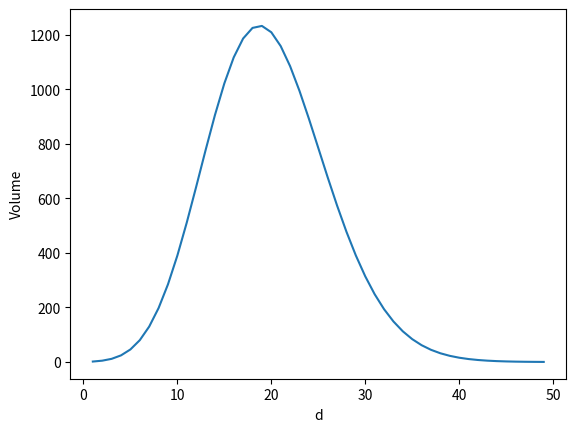

Recreate this plot in Python.
#!/usr/bin/env python
# coding: utf-8

# In[ ]:


# [redacted]
# FileName:Hypersphere_volume
# Date:6/05/2020
# [redacted]
# [redacted]
# Description:Hypersphere volume with d-dimentions
# Due Date:06/20/20
# Assignment No:2.1
# Reference:http://www.dataminingbook.info/uploads/videos/lecture7/


# In[2]:


import numpy as np
import math
import matplotlib.pyplot as plt
from scipy.special import gamma
from math import pi
## Function to calculate Volume of hyperSphere where radius is 1 due to unit radious.
# creating empty list for volume
list_vol=[]
def volume(d): 
    for i in d:
        r=1
        # applying formula to calculate volume with unit radius
        vol=(pi**i/2/gamma(i/2+1))*r**i
        list_vol.append(vol)
# calculating the volume of the hypersphere with range(1,50) dimensions
d=[x for x in range(1,50)]      
volume(d)
print(list_vol)
# plotting using matplotlib
plt.plot(d,list_vol)
plt.xlabel("d")
plt.ylabel("Volume")
plt.show()


# In[ ]:


# the volume of the hypersphere is increasing with high dimentions and after around dimention 25 it is decreasing to Zero.

